Run: headless pygame with SDL's dummy video driver; simulated clock (each Clock.tick advances the game by its frame time, no real sleeping); random seed 0; keys injected as events and as key.get_pressed() state; no mouse input.
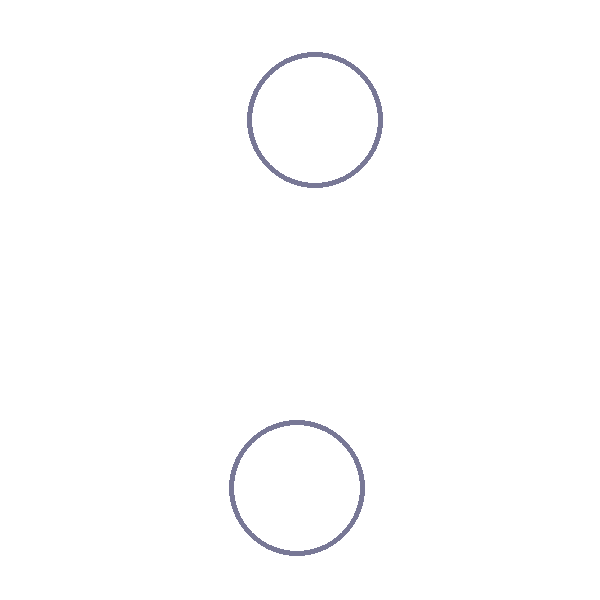
Frame 1 of 4 · flips 1–60 · no input
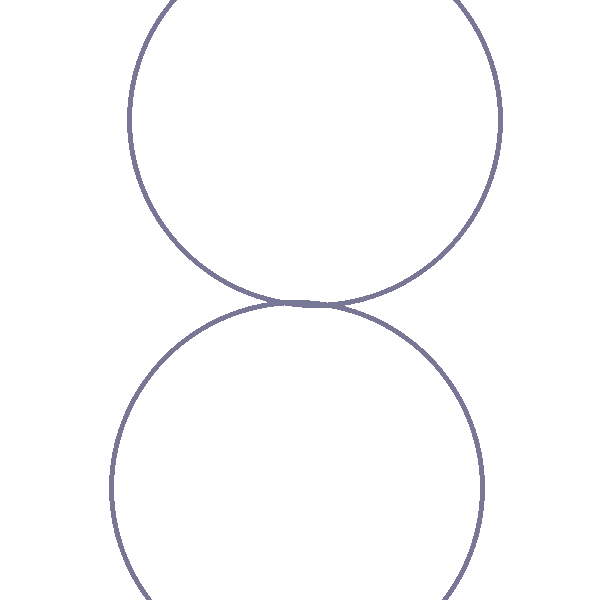
Frame 2 of 4 · flips 61–180 · tapped SPACE, RETURN · held RIGHT (→), D
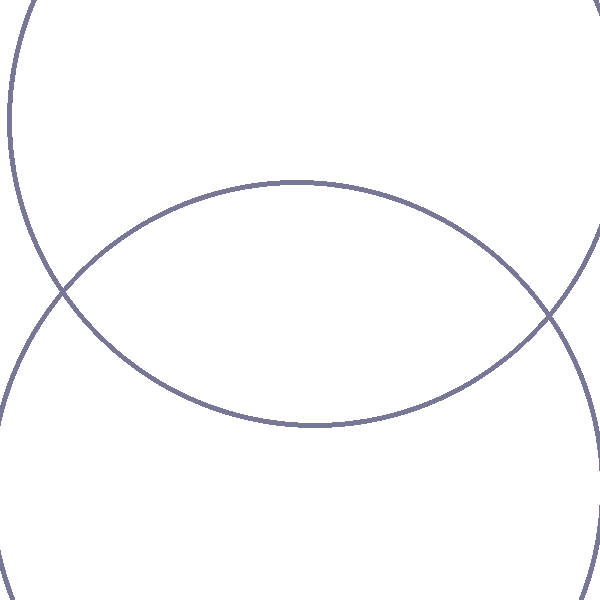
Frame 3 of 4 · flips 181–300 · held DOWN (↓), S
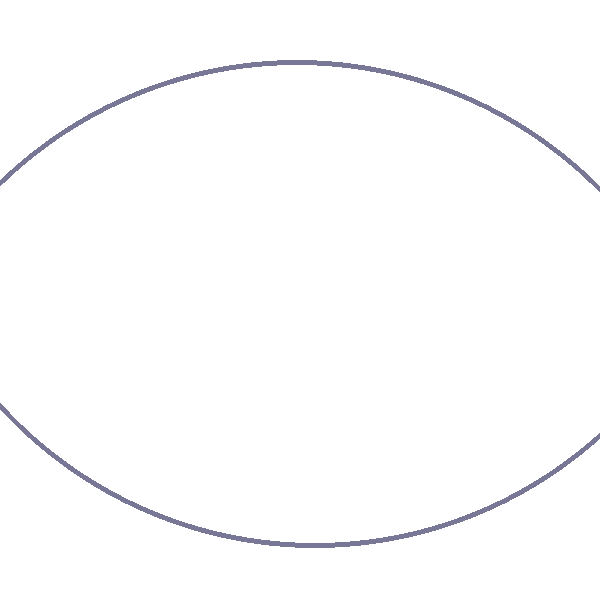
Frame 4 of 4 · flips 301–420 · held LEFT (←), A, UP (↑), W

The pygame program that drew these frames:

import pygame
import random

y = 0
screen = pygame.display.set_mode((600, 600))
pygame.display.set_caption('Trial')
running = 1
x1 = random.randint(100, 500)
y1 = random.randint(100, 500)
x2 = random.randint(100, 500)
y2 = random.randint(100, 500)
r = 10
while running:
    screen.fill((255, 255, 255))
    for event in pygame.event.get():
        if event.type == pygame.QUIT:
            running = 0

    # pygame.draw.line(screen, (255, 255, 255), (x, y), (x, y + 10))
    pygame.draw.circle(screen, (120, 120, 150), (x1, y1), r, width=5)
    pygame.draw.circle(screen, (120, 120, 150), (x2, y2), r, width=5)
    r += 2
    pygame.display.update()
    pygame.display.flip()
    pygame.time.wait(100)
    screen.fill(pygame.Color("black"))
